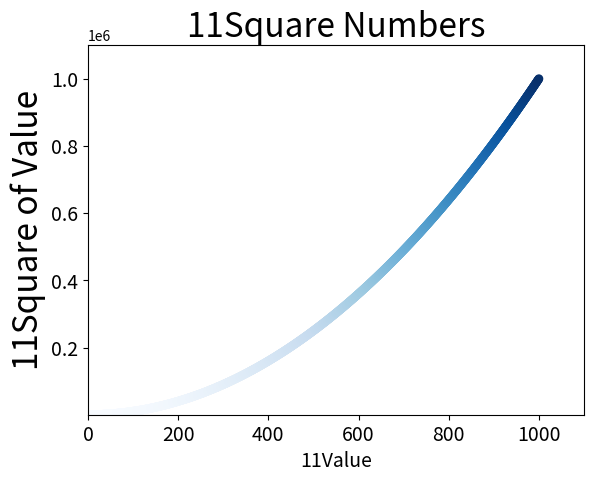

Generate this figure with matplotlib:
import matplotlib.pyplot as plt

# plt.scatter(2,4,s=200)

# x_values = [1,2,3,4,5]
# y_values = [1,4,9,16,25]
x_values = list(range(1,1001))
y_values = [x**2 for x in x_values]

plt.scatter(x_values,y_values,c = y_values,cmap=plt.cm.Blues,edgecolor='none',s= 40)
#设置图标标题，并且给坐标轴加上标签
plt.title ("11Square Numbers",fontsize = 24)
plt.xlabel ("11Value",fontsize = 14)
plt.ylabel("11Square of Value",fontsize=24)

#设置刻度标记的大小
plt.tick_params(axis='both',which = 'major',labelsize =14)
#设置每个坐标轴的取值范围
plt.axis([0,1100,1,1100000])

plt.show()
plt.savefig('hahah.png',bbox_inches = 'tight')




